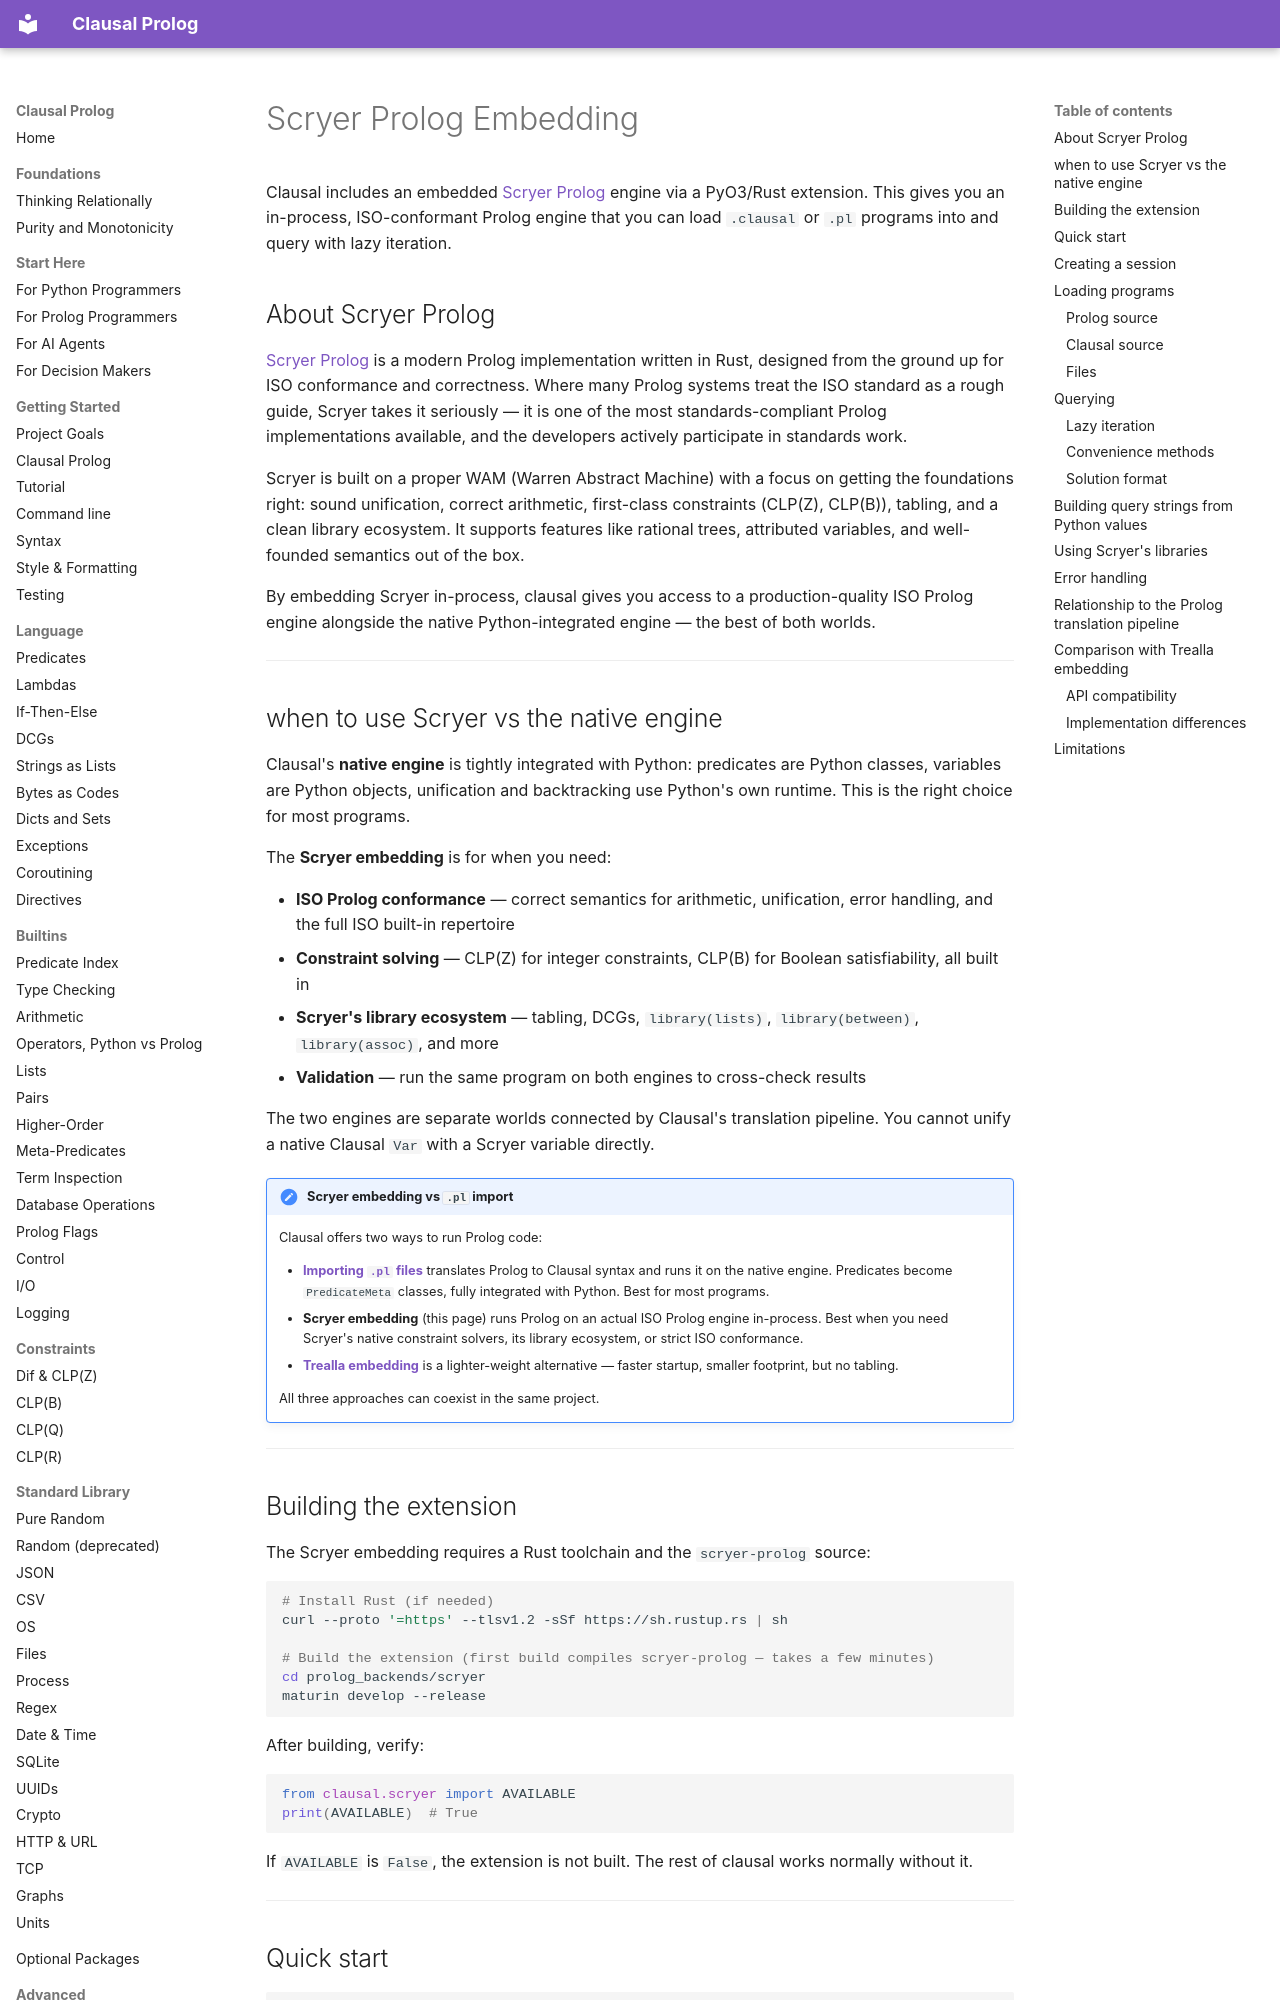

repository: neurosymbolica/clausal-prolog · page: scryer/index.html · generator: mkdocs

# Scryer Prolog Embedding

Clausal includes an embedded [Scryer Prolog](https://github.com/mthom/scryer-prolog) engine via a PyO3/Rust extension. This gives you an in-process, ISO-conformant Prolog engine that you can load `.clausal` or `.pl` programs into and query with lazy iteration.

## About Scryer Prolog

[Scryer Prolog](https://www.scryer.pl) is a modern Prolog implementation written in Rust, designed from the ground up for ISO conformance and correctness. Where many Prolog systems treat the ISO standard as a rough guide, Scryer takes it seriously — it is one of the most standards-compliant Prolog implementations available, and the developers actively participate in standards work.

Scryer is built on a proper WAM (Warren Abstract Machine) with a focus on getting the foundations right: sound unification, correct arithmetic, first-class constraints (CLP(Z), CLP(B)), tabling, and a clean library ecosystem. It supports features like rational trees, attributed variables, and well-founded semantics out of the box.

By embedding Scryer in-process, clausal gives you access to a production-quality ISO Prolog engine alongside the native Python-integrated engine — the best of both worlds.

---
